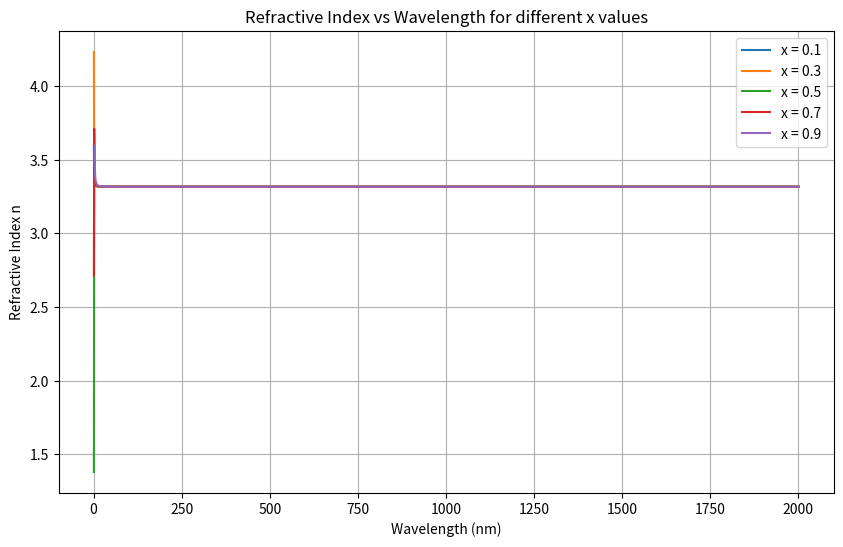

Write the Python code that produced this figure.
import numpy as np
import matplotlib.pyplot as plt

# Given empirical coefficients
A = 8.950
B = 2.054
C = 0.6245
Eggas = 1.424  # eV fundamental band gap of GaAs at room temperature (300K)

# Fraction of In in In_xGa_1-xAs alloy
x_values = [0.1, 0.3, 0.5, 0.7, 0.9]

# Wavelength range (in nanometers)
l = np.linspace(1, 2000, 2000)  # avoid division by zero by starting from 1 nm

plt.figure(figsize=(10, 6))

# Loop over each value of x and calculate the refractive index n
for x in x_values:
    Egx = Eggas - x * 1.501 + (x ** 2) * 0.436
    n = np.sqrt(A + B / (1 - (C * Eggas / (l * Egx)) ** 2))
    plt.plot(l, n, label=f'x = {x}')

# Plotting
plt.xlabel('Wavelength (nm)')
plt.ylabel('Refractive Index n')
plt.title('Refractive Index vs Wavelength for different x values')
plt.legend()
plt.grid(True)
plt.show()